Run: headless pygame with SDL's dummy video driver; simulated clock (each Clock.tick advances the game by its frame time, no real sleeping); random seed 0; keys injected as events and as key.get_pressed() state; mouse plan: one left click at the window centre at the start of phase 2, then a move to the lower-right quarter at the start of phase 3.
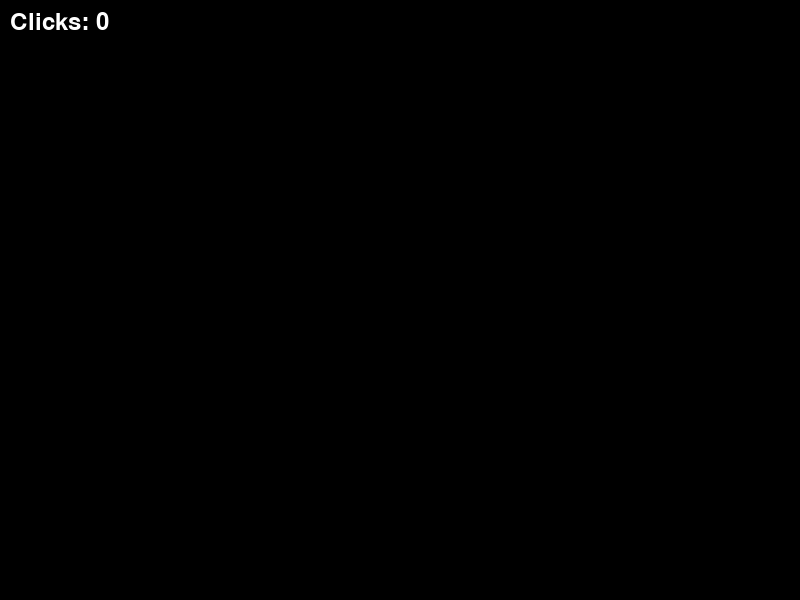
Frame 1 of 4 · flips 1–60 · no input
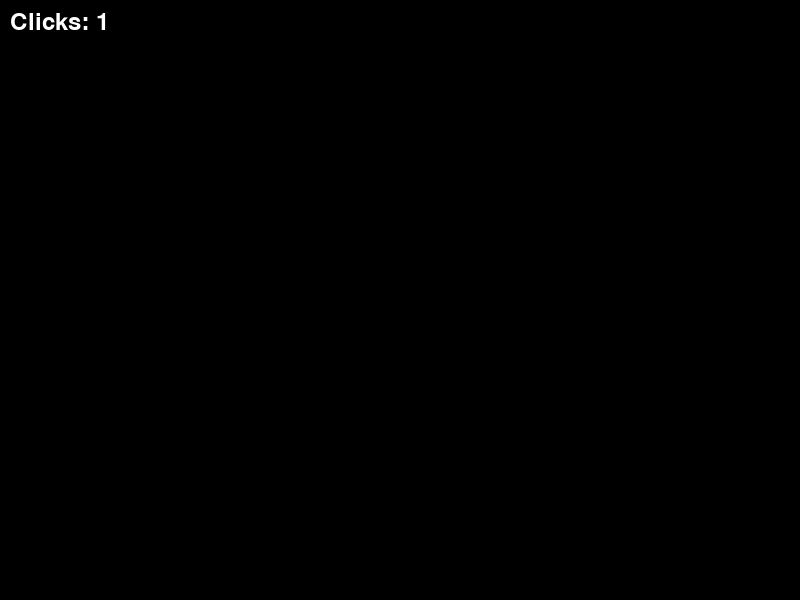
Frame 2 of 4 · flips 61–180 · clicked the window centre · tapped SPACE, RETURN · held RIGHT (→), D
Frame 3 of 4 · flips 181–300 · moved the mouse to the lower-right quarter · held DOWN (↓), S · screen unchanged from frame 2, image omitted
Frame 4 of 4 · flips 301–420 · held LEFT (←), A, UP (↑), W · screen unchanged from frame 3, image omitted

The pygame program that drew these frames:

import pygame

pygame.init()

# Set up the screen
screen_width = 800
screen_height = 600
screen = pygame.display.set_mode((screen_width, screen_height))
pygame.display.set_caption("Click Counter")

# Initialize font
font = pygame.font.Font(None, 36)

# Initialize click counter
click_count = 0

# Game loop
running = True
while running:
    for event in pygame.event.get():
        if event.type == pygame.QUIT:
            running = False
        if event.type == pygame.MOUSEBUTTONDOWN:
            click_count += 1

    # Clear the screen
    screen.fill((0, 0, 0))  # Black background

    # Render the click counter
    text_surface = font.render("Clicks: " + str(click_count), True, (255, 255, 255))  # White text
    text_rect = text_surface.get_rect(topleft=(10, 10))  # Position at top-left corner
    screen.blit(text_surface, text_rect)

    # Update the display
    pygame.display.flip()

pygame.quit()
